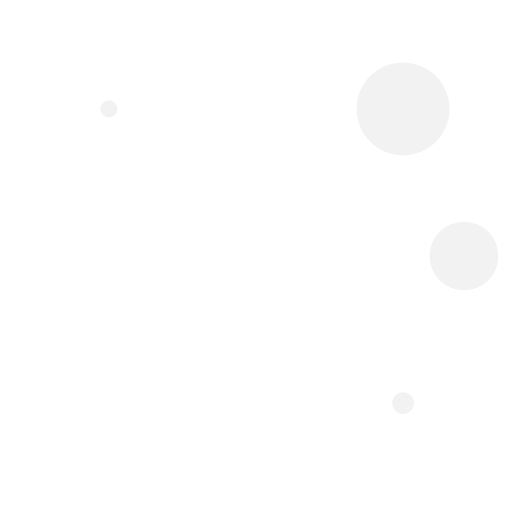
t = 0.00 s
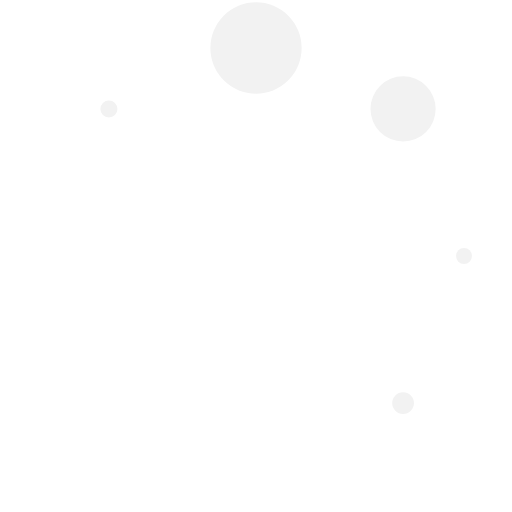
t = 0.29 s
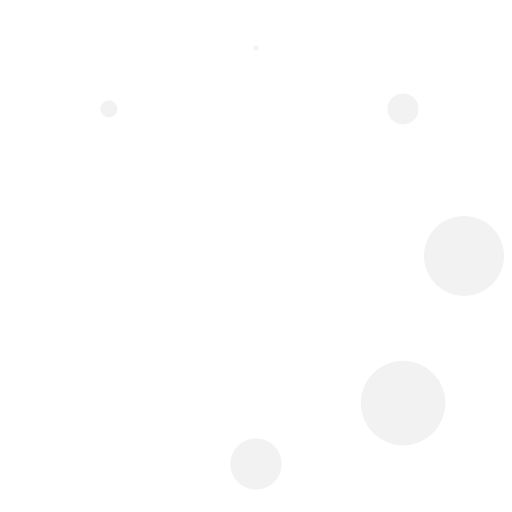
t = 0.63 s
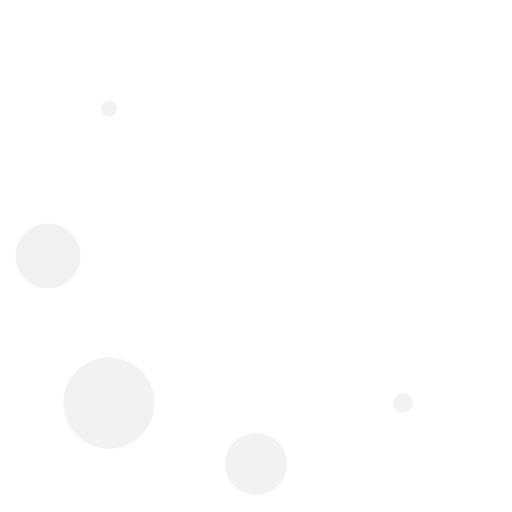
t = 0.92 s
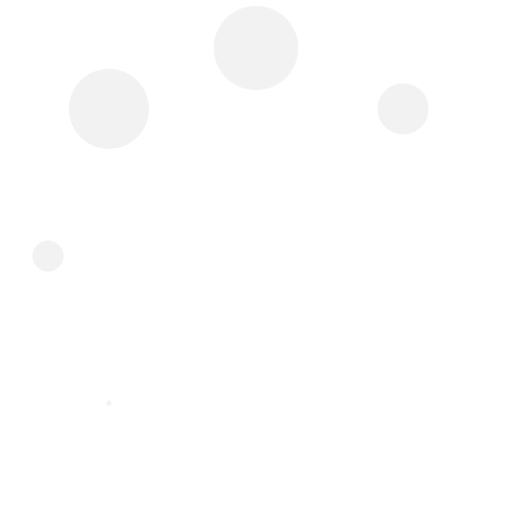
t = 1.25 s
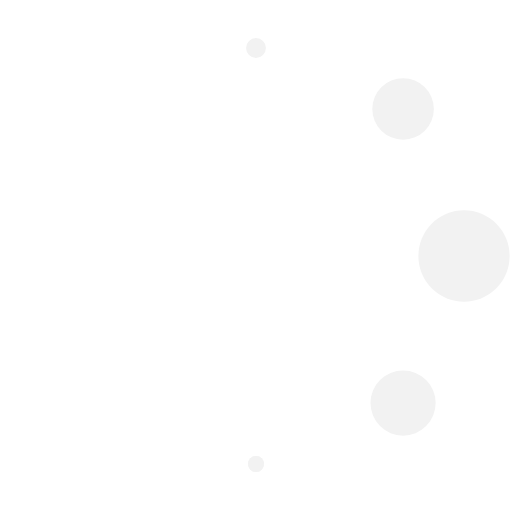
t = 1.54 s

The animated SVG that drew these frames (rendered in a browser with its animation timeline set to each time). Animation: 9 SMIL elements (animate=9); one cycle of 1.88 s, repeats indefinitely.

<svg xmlns="http://www.w3.org/2000/svg" xmlns:xlink="http://www.w3.org/1999/xlink" viewBox="0 0 32 32" style="enable-background:new 0 0 50 50;" xml:space="preserve" fill="#f2f2f2">
  <circle cx="16" cy="3" r="1.75815">
    <animate attributeName="r" values="0;3;0;0" dur="1s" repeatCount="indefinite" begin="0" keySplines="0.2 0.2 0.4 0.8;0.2 0.2 0.4 0.8;0.2 0.2 0.4 0.8" calcMode="spline"></animate>
  </circle>
  <circle transform="rotate(45 16 16)" cx="16" cy="3" r="2.90356">
    <animate attributeName="r" values="0;3;0;0" dur="1s" repeatCount="indefinite" begin="0.125s" keySplines="0.2 0.2 0.4 0.8;0.2 0.2 0.4 0.8;0.2 0.2 0.4 0.8" calcMode="spline"></animate>
  </circle>
  <circle transform="rotate(90 16 16)" cx="16" cy="3" r="2.14724">
    <animate attributeName="r" values="0;3;0;0" dur="1s" repeatCount="indefinite" begin="0.25s" keySplines="0.2 0.2 0.4 0.8;0.2 0.2 0.4 0.8;0.2 0.2 0.4 0.8" calcMode="spline"></animate>
  </circle>
  <circle transform="rotate(135 16 16)" cx="16" cy="3" r="0.680799">
    <animate attributeName="r" values="0;3;0;0" dur="1s" repeatCount="indefinite" begin="0.375s" keySplines="0.2 0.2 0.4 0.8;0.2 0.2 0.4 0.8;0.2 0.2 0.4 0.8" calcMode="spline"></animate>
  </circle>
  <circle transform="rotate(180 16 16)" cx="16" cy="3" r="0">
    <animate attributeName="r" values="0;3;0;0" dur="1s" repeatCount="indefinite" begin="0.5s" keySplines="0.2 0.2 0.4 0.8;0.2 0.2 0.4 0.8;0.2 0.2 0.4 0.8" calcMode="spline"></animate>
  </circle>
  <circle transform="rotate(225 16 16)" cx="16" cy="3" r="0">
    <animate attributeName="r" values="0;3;0;0" dur="1s" repeatCount="indefinite" begin="0.625s" keySplines="0.2 0.2 0.4 0.8;0.2 0.2 0.4 0.8;0.2 0.2 0.4 0.8" calcMode="spline"></animate>
  </circle>
  <circle transform="rotate(270 16 16)" cx="16" cy="3" r="0">
    <animate attributeName="r" values="0;3;0;0" dur="1s" repeatCount="indefinite" begin="0.75s" keySplines="0.2 0.2 0.4 0.8;0.2 0.2 0.4 0.8;0.2 0.2 0.4 0.8" calcMode="spline"></animate>
  </circle>
  <circle transform="rotate(315 16 16)" cx="16" cy="3" r="0.53238">
    <animate attributeName="r" values="0;3;0;0" dur="1s" repeatCount="indefinite" begin="0.875s" keySplines="0.2 0.2 0.4 0.8;0.2 0.2 0.4 0.8;0.2 0.2 0.4 0.8" calcMode="spline"></animate>
  </circle>
  <circle transform="rotate(180 16 16)" cx="16" cy="3" r="0">
    <animate attributeName="r" values="0;3;0;0" dur="1s" repeatCount="indefinite" begin="0.5s" keySplines="0.2 0.2 0.4 0.8;0.2 0.2 0.4 0.8;0.2 0.2 0.4 0.8" calcMode="spline"></animate>
  </circle>
</svg>
